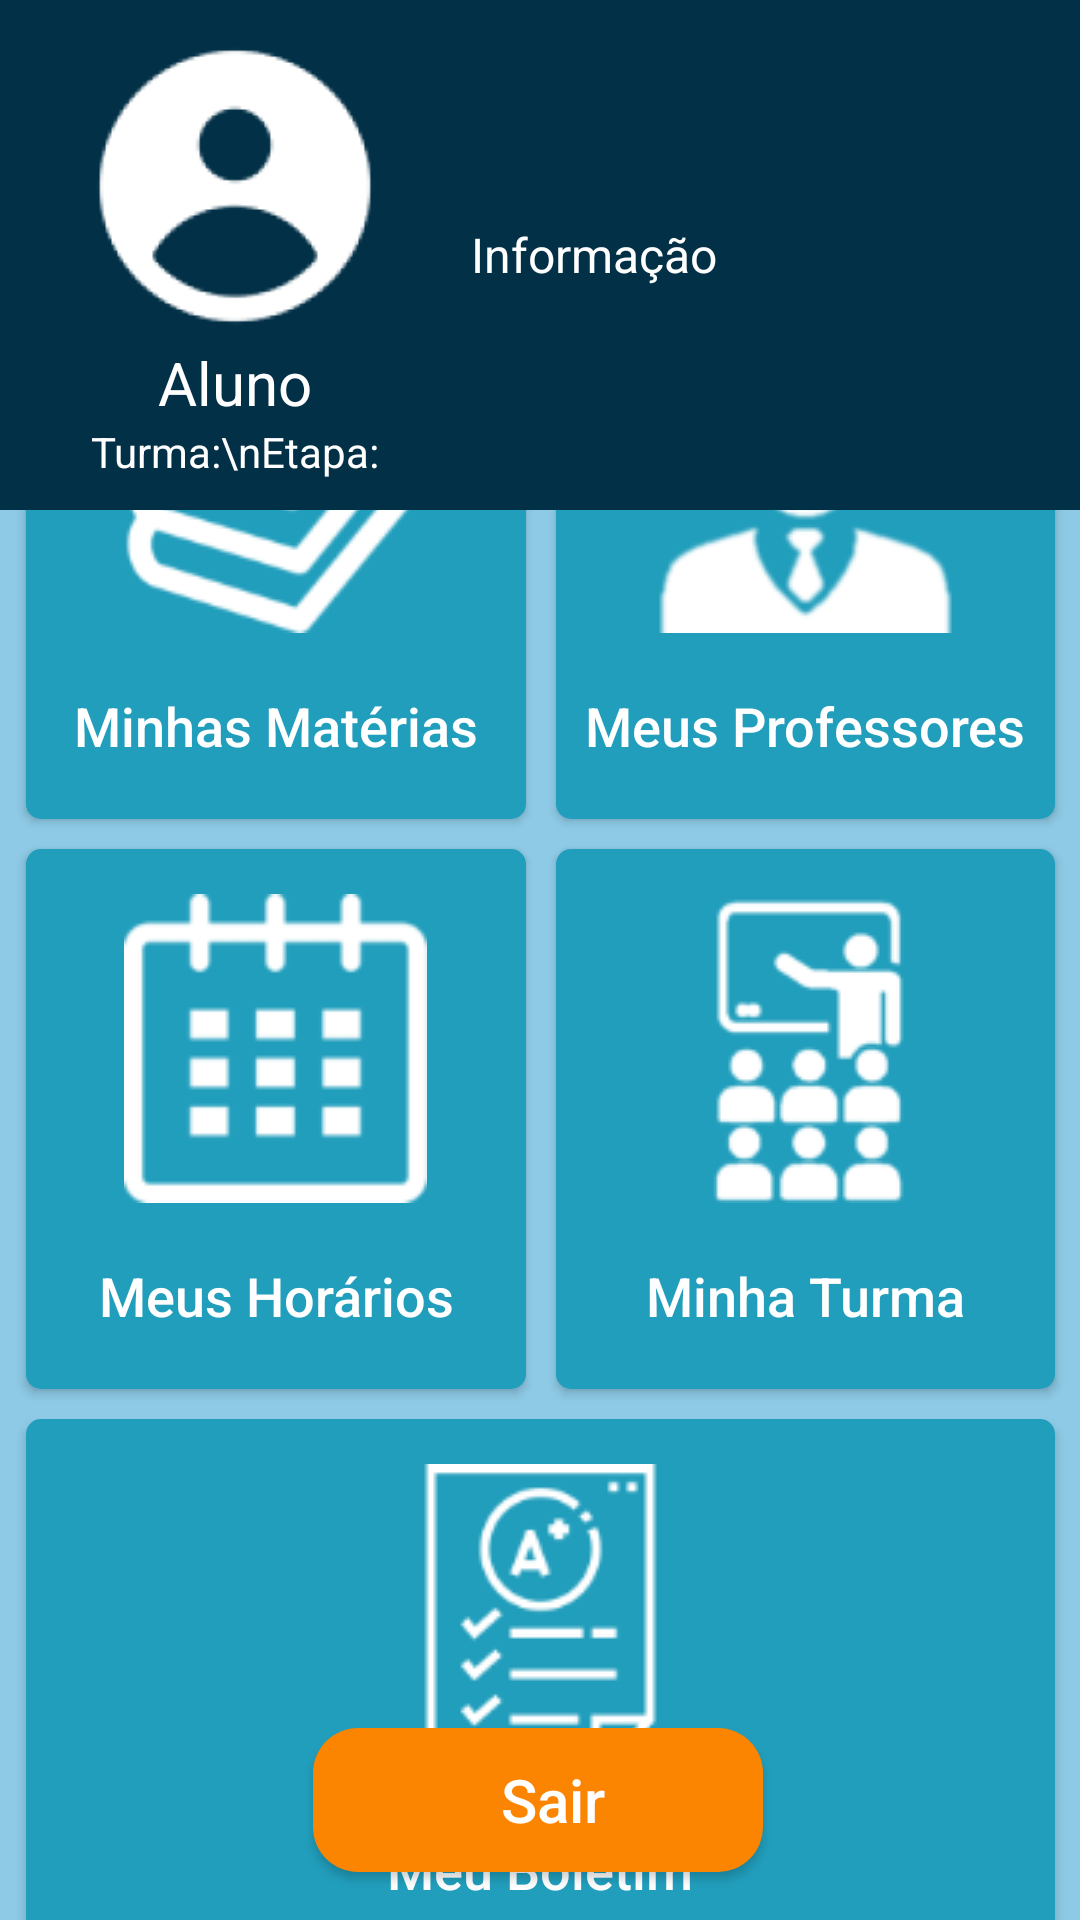

Produce the Android XML layout that renders to this screen, including the resource entries it uses.
<!-- AndroidManifest.xml: application theme Theme.EduSyst -->
<!-- res/layout/activity_ambiente_aluno_principal.xml -->
<?xml version="1.0" encoding="utf-8"?>
<androidx.constraintlayout.widget.ConstraintLayout xmlns:android="http://schemas.android.com/apk/res/android"
    xmlns:app="http://schemas.android.com/apk/res-auto"
    xmlns:tools="http://schemas.android.com/tools"
    android:id="@+id/main"
    android:layout_width="match_parent"
    android:layout_height="match_parent"
    tools:context=".ambienteAlunoPrincipal">

    <LinearLayout
        android:layout_width="353dp"
        android:layout_height="wrap_content"
        android:orientation="vertical"
        app:layout_constraintBottom_toTopOf="@+id/bt_deslogar"
        app:layout_constraintEnd_toEndOf="parent"
        app:layout_constraintStart_toStartOf="parent"
        app:layout_constraintTop_toBottomOf="@+id/linearLayout2">

        <LinearLayout
            android:layout_width="match_parent"
            android:layout_height="match_parent"
            android:orientation="horizontal">

            <Button
                android:id="@+id/bt_alunoMaterias"
                android:layout_width="match_parent"
                android:layout_height="180dp"
                android:layout_margin="5dp"
                android:layout_weight="1"
                android:background="@drawable/btn_grande"
                android:drawableTop="@drawable/icn_materias"
                android:drawablePadding="10dp"
                android:drawableTint="#FFFFFF"
                android:paddingTop="15dp"
                android:paddingBottom="10dp"
                android:text="Minhas Matérias"
                android:textAllCaps="false"
                android:textColor="#FFFFFF"
                android:textSize="18sp" />

            <Button
                android:id="@+id/bt_alunoProfs"
                android:layout_width="match_parent"
                android:layout_height="180dp"
                android:layout_margin="5dp"
                android:layout_weight="1"
                android:background="@drawable/btn_grande"
                android:drawableTop="@drawable/icn_prof_peq"
                android:drawablePadding="10dp"
                android:drawableTint="#FFFFFF"
                android:paddingTop="15dp"
                android:paddingBottom="10dp"
                android:text="Meus Professores"
                android:textAllCaps="false"
                android:textColor="#FFFFFF"
                android:textSize="18sp" />

        </LinearLayout>

        <LinearLayout
            android:layout_width="match_parent"
            android:layout_height="wrap_content"
            android:orientation="horizontal">

            <Button
                android:id="@+id/bt_alunoHorarios"
                android:layout_width="match_parent"
                android:layout_height="180dp"
                android:layout_margin="5dp"
                android:layout_weight="1"
                android:background="@drawable/btn_grande"
                android:drawableTop="@drawable/icn_horarios"
                android:drawablePadding="10dp"
                android:drawableTint="#FFFFFF"
                android:paddingTop="15dp"
                android:paddingBottom="10dp"
                android:text="Meus Horários"
                android:textAllCaps="false"
                android:textColor="#FFFFFF"
                android:textSize="18sp" />

            <Button
                android:id="@+id/bt_alunoTurma"
                android:layout_width="match_parent"
                android:layout_height="180dp"
                android:layout_margin="5dp"
                android:layout_weight="1"
                android:background="@drawable/btn_grande"
                android:drawableTop="@drawable/icn_turma"
                android:drawablePadding="10dp"
                android:drawableTint="#FFFFFF"
                android:paddingTop="15dp"
                android:paddingBottom="10dp"
                android:text="Minha Turma"
                android:textAllCaps="false"
                android:textColor="#FFFFFF"
                android:textSize="18sp" />
        </LinearLayout>

        <LinearLayout
            android:layout_width="match_parent"
            android:layout_height="wrap_content"
            android:orientation="horizontal">

            <Button
                android:id="@+id/bt_alunoBoletim"
                android:layout_width="match_parent"
                android:layout_height="180dp"
                android:layout_margin="5dp"
                android:layout_weight="1"
                android:background="@drawable/btn_grande"
                android:drawableTop="@drawable/icn_boletim"
                android:drawablePadding="10dp"
                android:drawableTint="#FFFFFF"
                android:paddingTop="15dp"
                android:paddingBottom="10dp"
                android:text="Meu Boletim"
                android:textAllCaps="false"
                android:textColor="#FFFFFF"
                android:textSize="18sp" />

        </LinearLayout>

    </LinearLayout>

    <Button
        android:id="@+id/bt_deslogar"
        android:layout_width="150sp"
        android:layout_height="wrap_content"
        android:layout_marginBottom="16dp"
        android:background="@drawable/btn_laranja"
        android:drawableLeft="@drawable/icn_sair"
        android:drawablePadding="-30dp"
        android:paddingLeft="10dp"
        android:text="Sair"
        android:textAllCaps="false"
        android:textColor="#FFFFFF"
        android:textSize="20sp"
        app:layout_constraintBottom_toBottomOf="parent"
        app:layout_constraintEnd_toEndOf="parent"
        app:layout_constraintHorizontal_bias="0.497"
        app:layout_constraintStart_toStartOf="parent" />

    <LinearLayout
        android:id="@+id/linearLayout2"
        android:layout_width="0dp"
        android:layout_height="wrap_content"
        android:background="@color/azulEscuro"
        android:gravity="center"
        android:orientation="horizontal"
        android:padding="10dp"
        app:layout_constraintEnd_toEndOf="parent"
        app:layout_constraintStart_toStartOf="parent"
        app:layout_constraintTop_toTopOf="parent">

        <LinearLayout
            android:layout_width="137dp"
            android:layout_height="wrap_content"
            android:layout_marginEnd="10dp"
            android:gravity="center"
            android:orientation="vertical">

            <ImageView
                android:id="@+id/imageView2"
                android:layout_width="98dp"
                android:layout_height="104dp"
                app:srcCompat="@drawable/icn_perfil" />

            <TextView
                android:id="@+id/tv_alunoNome"
                android:layout_width="match_parent"
                android:layout_height="wrap_content"
                android:breakStrategy="high_quality"
                android:lines="1"
                android:text="Aluno"
                android:textAlignment="center"
                android:textColor="#FFFFFF"
                android:textSize="20sp" />

            <TextView
                android:id="@+id/tv_alunoInfoTurma"
                android:layout_width="match_parent"
                android:layout_height="wrap_content"
                android:text="Turma:\nEtapa:"
                android:textAlignment="center"
                android:textColor="#FFFFFF" />
        </LinearLayout>

        <LinearLayout
            android:layout_width="match_parent"
            android:layout_height="match_parent"
            android:gravity="center"
            android:orientation="vertical">

            <TextView
                android:id="@+id/tv_alunoInfo"
                android:layout_width="match_parent"
                android:layout_height="wrap_content"
                android:text="Informação"
                android:textAlignment="viewStart"
                android:textColor="#FFFFFF"
                android:textSize="16sp" />
        </LinearLayout>

    </LinearLayout>

</androidx.constraintlayout.widget.ConstraintLayout>
<!-- resources referenced by this layout -->
<resources>
  <color name="azulEscuro">#023047</color>
  <!-- drawable btn_grande (drawable) -->
  <?xml version="1.0" encoding="utf-8"?>
  <shape xmlns:android="http://schemas.android.com/apk/res/android">
      <corners android:radius="5dp"/>
      <solid android:color="@color/azulForte"/>
  </shape>
  <!-- drawable btn_laranja (drawable) -->
  <?xml version="1.0" encoding="utf-8"?>
  <shape xmlns:android="http://schemas.android.com/apk/res/android">
      <corners android:radius="15dp"/>
      <solid android:color="@color/laranja"/>
  </shape>
  <!-- drawable icn_boletim: png bitmap (drawable, 7722 bytes) -->
  <!-- drawable icn_horarios: png bitmap (drawable, 6423 bytes) -->
  <!-- drawable icn_materias: png bitmap (drawable, 12166 bytes) -->
  <!-- drawable icn_perfil: png bitmap (drawable, 9159 bytes) -->
  <!-- drawable icn_prof_peq: png bitmap (drawable, 12133 bytes) -->
  <!-- drawable icn_turma: png bitmap (drawable, 11234 bytes) -->
  <style name="Theme.EduSyst" parent="Base.Theme.EduSyst" />
  <color name="azulForte">#219ebc</color>
  <color name="laranja">#fb8500</color>
  <style name="Base.Theme.EduSyst" parent="Theme.AppCompat.DayNight.NoActionBar">
          
          
  
          
          <item name="colorPrimary">@color/azulEscuro</item>
          <item name="colorPrimaryVariant">@color/azulForte</item>
          <item name="colorOnPrimary">@color/white</item>
  
          
          <item name="android:windowBackground">@color/azulClaro</item>
          <item name="android:colorBackground">@color/azulClaro</item>
  
          
          <item name="android:textColor">@color/black</item>
  
          
          <item name="android:statusBarColor" tools:targetApi="l">@color/azulEscuro</item>
          <item name="android:navigationBarColor" tools:targetApi="l">@color/azulEscuro</item>
  
  
      </style>
  <color name="white">#FFFFFFFF</color>
  <color name="azulClaro">#8ecae6</color>
  <color name="black">#FF000000</color>
</resources>
